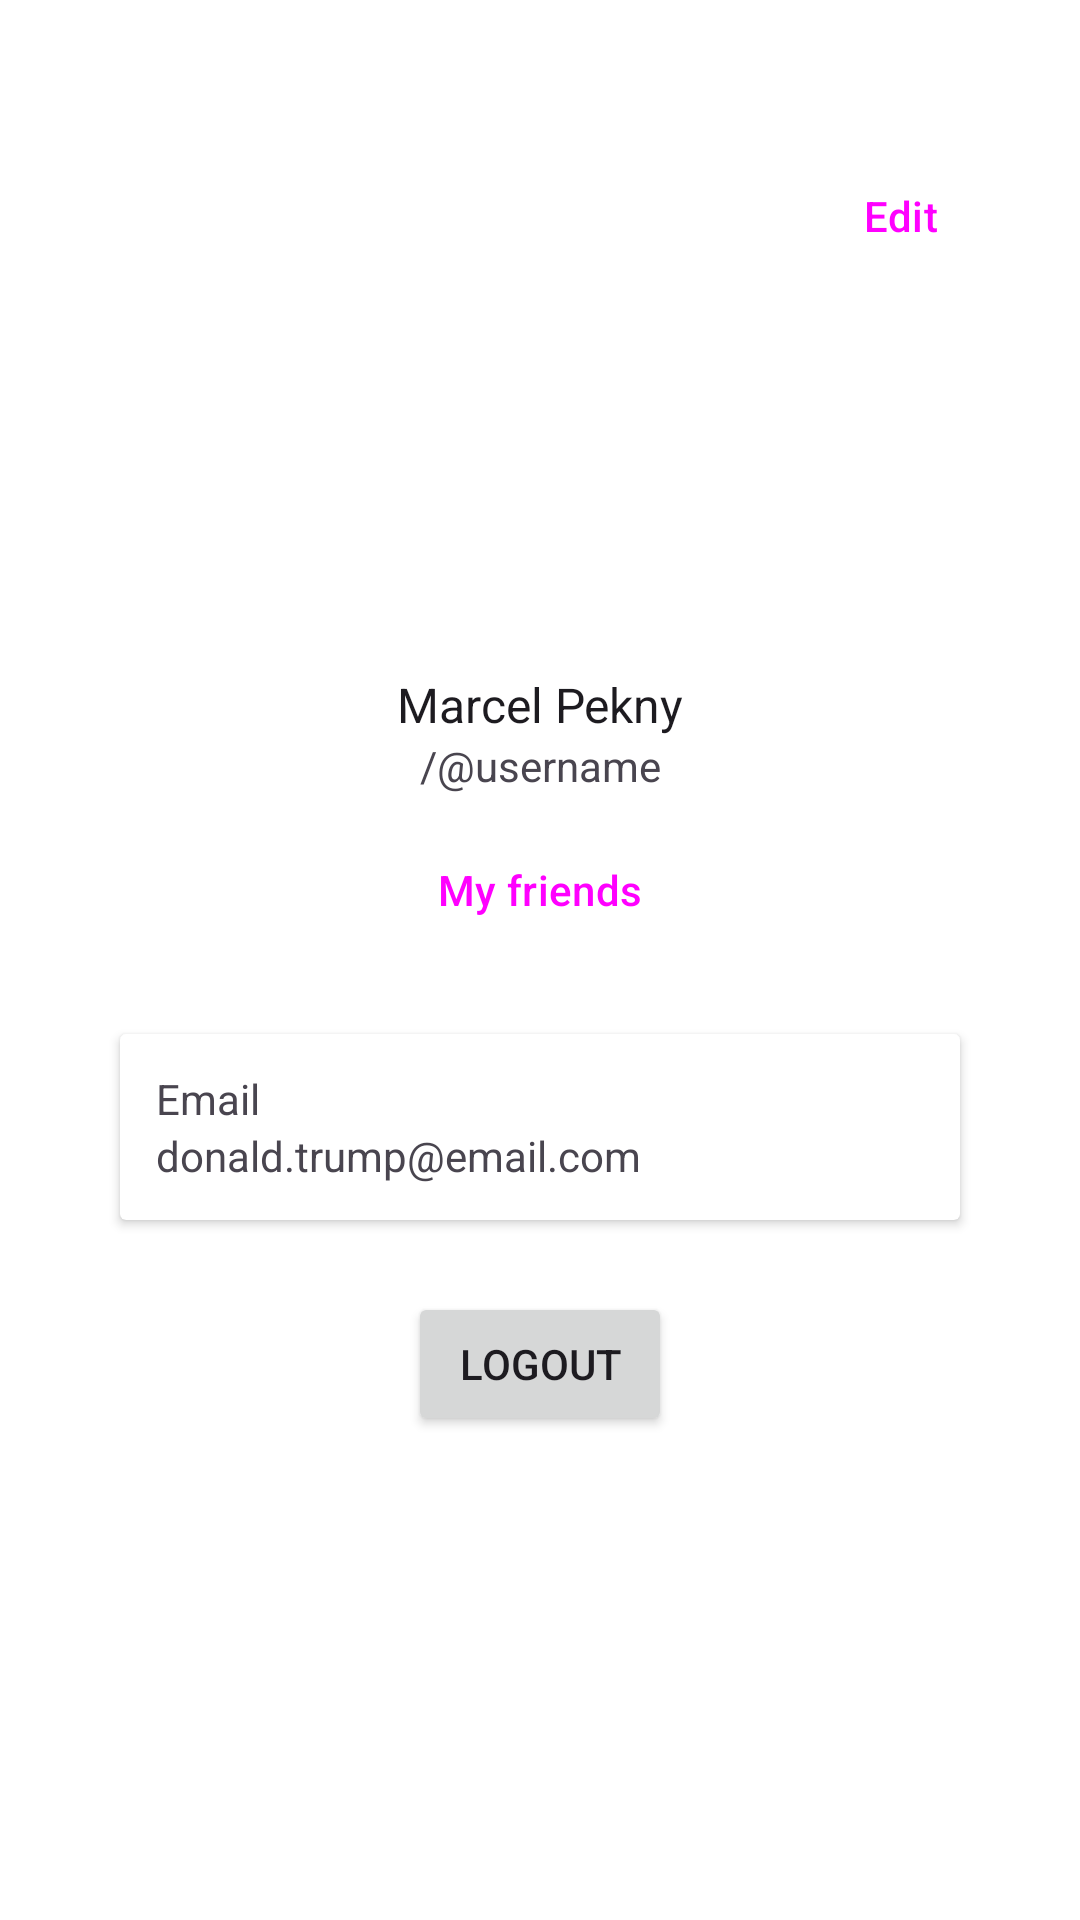

Write the Android layout XML for this screen, with the resource values it uses.
<!-- AndroidManifest.xml: application theme Theme.WeGotCups -->
<!-- res/layout/fragment_profile.xml -->
<?xml version="1.0" encoding="utf-8"?>
<androidx.core.widget.NestedScrollView
    xmlns:android="http://schemas.android.com/apk/res/android"
    xmlns:tools="http://schemas.android.com/tools"
    android:layout_width="match_parent"
    android:layout_height="match_parent"
    xmlns:app="http://schemas.android.com/apk/res-auto"
    tools:context=".profile.ProfileFragment">
<androidx.constraintlayout.widget.ConstraintLayout
    android:layout_width="match_parent"
    android:layout_height="match_parent"
    android:padding="16dp">

    <com.google.android.material.imageview.ShapeableImageView
        android:id="@+id/profile_fragment_image"
        android:layout_width="144dp"
        android:layout_height="144dp"
        android:layout_marginTop="32dp"
        android:scaleType="centerCrop"
        app:layout_constraintEnd_toEndOf="parent"
        app:layout_constraintStart_toStartOf="parent"
        app:layout_constraintTop_toTopOf="parent"
        app:shapeAppearanceOverlay="@style/ShapeAppearanceOverlay.App.CornerSize50Percent" />


    <com.google.android.material.textview.MaterialTextView
        android:id="@+id/profile_fragment_name"
        style="@style/TextAppearance.AppCompat.Subhead"
        android:layout_width="wrap_content"
        android:layout_height="wrap_content"
        android:layout_marginTop="32dp"
        android:text="Marcel Pekny"
        app:layout_constraintEnd_toEndOf="parent"
        app:layout_constraintStart_toStartOf="parent"
        app:layout_constraintTop_toBottomOf="@+id/profile_fragment_image" />

    <com.google.android.material.textview.MaterialTextView
        android:id="@+id/profile_fragment_username"
        android:layout_width="wrap_content"
        android:layout_height="wrap_content"
        android:text="/@username"
        app:layout_constraintEnd_toEndOf="parent"
        app:layout_constraintStart_toStartOf="parent"
        app:layout_constraintTop_toBottomOf="@+id/profile_fragment_name" />

    <androidx.cardview.widget.CardView
        android:id="@+id/profile_info"
        android:layout_width="match_parent"
        android:layout_height="wrap_content"
        android:layout_marginStart="24dp"
        android:layout_marginTop="24dp"
        android:layout_marginEnd="24dp"
        app:layout_constraintEnd_toEndOf="parent"
        app:layout_constraintStart_toStartOf="parent"
        app:layout_constraintTop_toBottomOf="@+id/my_friends_button">

        <LinearLayout
            android:layout_width="match_parent"
            android:layout_height="wrap_content"
            android:padding="12dp"
            android:orientation="vertical">

            <TextView
                android:id="@+id/textView10"
                android:layout_width="wrap_content"
                android:layout_height="wrap_content"
                android:text="@string/email" />

            <TextView
                android:id="@+id/email_text"
                android:layout_width="wrap_content"
                android:layout_height="wrap_content"
                android:text="donald.trump@email.com" />
        </LinearLayout>
    </androidx.cardview.widget.CardView>

    <Button
        android:id="@+id/button_logout"
        android:layout_width="wrap_content"
        android:layout_height="wrap_content"
        android:layout_marginTop="24dp"
        android:text="@string/logout"
        app:layout_constraintBottom_toBottomOf="parent"
        app:layout_constraintEnd_toEndOf="parent"
        app:layout_constraintStart_toStartOf="parent"
        app:layout_constraintTop_toBottomOf="@+id/profile_info" />

    <Button
        android:id="@+id/edit_picture_button"
        style="?attr/materialButtonOutlinedStyle"
        android:layout_width="wrap_content"
        android:layout_height="wrap_content"
        android:layout_marginTop="32dp"
        android:text="@string/edit"
        app:icon="@drawable/ic_baseline_create_24"
        app:layout_constraintEnd_toEndOf="parent"
        app:layout_constraintTop_toTopOf="parent" />

    <Button
        android:id="@+id/my_friends_button"
        style="?attr/materialButtonOutlinedStyle"
        android:layout_width="wrap_content"
        android:layout_height="wrap_content"
        android:layout_marginTop="8dp"
        android:text="@string/my_friends"
        app:layout_constraintEnd_toEndOf="parent"
        app:layout_constraintStart_toStartOf="parent"
        app:layout_constraintTop_toBottomOf="@+id/profile_fragment_username" />

</androidx.constraintlayout.widget.ConstraintLayout>
</androidx.core.widget.NestedScrollView>
<!-- resources referenced by this layout -->
<resources>
  <string name="edit">Edit</string>
  <string name="email">Email</string>
  <string name="logout">Logout</string>
  <string name="my_friends">My friends</string>
  <style name="Theme.WeGotCups" parent="Base.Theme.WeGotCups" />
  <color name="md_theme_light_primary">#B62319</color>
  <color name="md_theme_light_onPrimary">#FFFFFF</color>
  <color name="md_theme_light_primaryContainer">#FFDAD5</color>
  <color name="md_theme_light_onPrimaryContainer">#410000</color>
  <color name="md_theme_light_secondary">#775652</color>
  <color name="md_theme_light_onSecondary">#FFFFFF</color>
  <color name="md_theme_light_secondaryContainer">#FFDAD5</color>
  <color name="md_theme_light_onSecondaryContainer">#2C1512</color>
  <color name="md_theme_light_tertiary">#705C2E</color>
  <color name="md_theme_light_onTertiary">#FFFFFF</color>
  <color name="md_theme_light_tertiaryContainer">#FCDFA6</color>
  <color name="md_theme_light_onTertiaryContainer">#251A00</color>
  <color name="md_theme_light_error">#BA1A1A</color>
  <color name="md_theme_light_errorContainer">#FFDAD6</color>
  <color name="md_theme_light_onError">#FFFFFF</color>
  <color name="md_theme_light_onErrorContainer">#410002</color>
  <color name="md_theme_light_background">#FFFFFF</color>
  <color name="md_theme_light_onBackground">#201A19</color>
  <color name="md_theme_light_surface">#FFFBFF</color>
  <color name="md_theme_light_onSurface">#201A19</color>
  <color name="md_theme_light_surfaceVariant">#F5DDDA</color>
  <color name="md_theme_light_onSurfaceVariant">#534341</color>
  <color name="md_theme_light_outline">#857370</color>
  <color name="md_theme_light_inverseOnSurface">#FBEEEC</color>
  <color name="md_theme_light_inverseSurface">#362F2E</color>
  <color name="md_theme_light_inversePrimary">#FFB4A9</color>
</resources>
